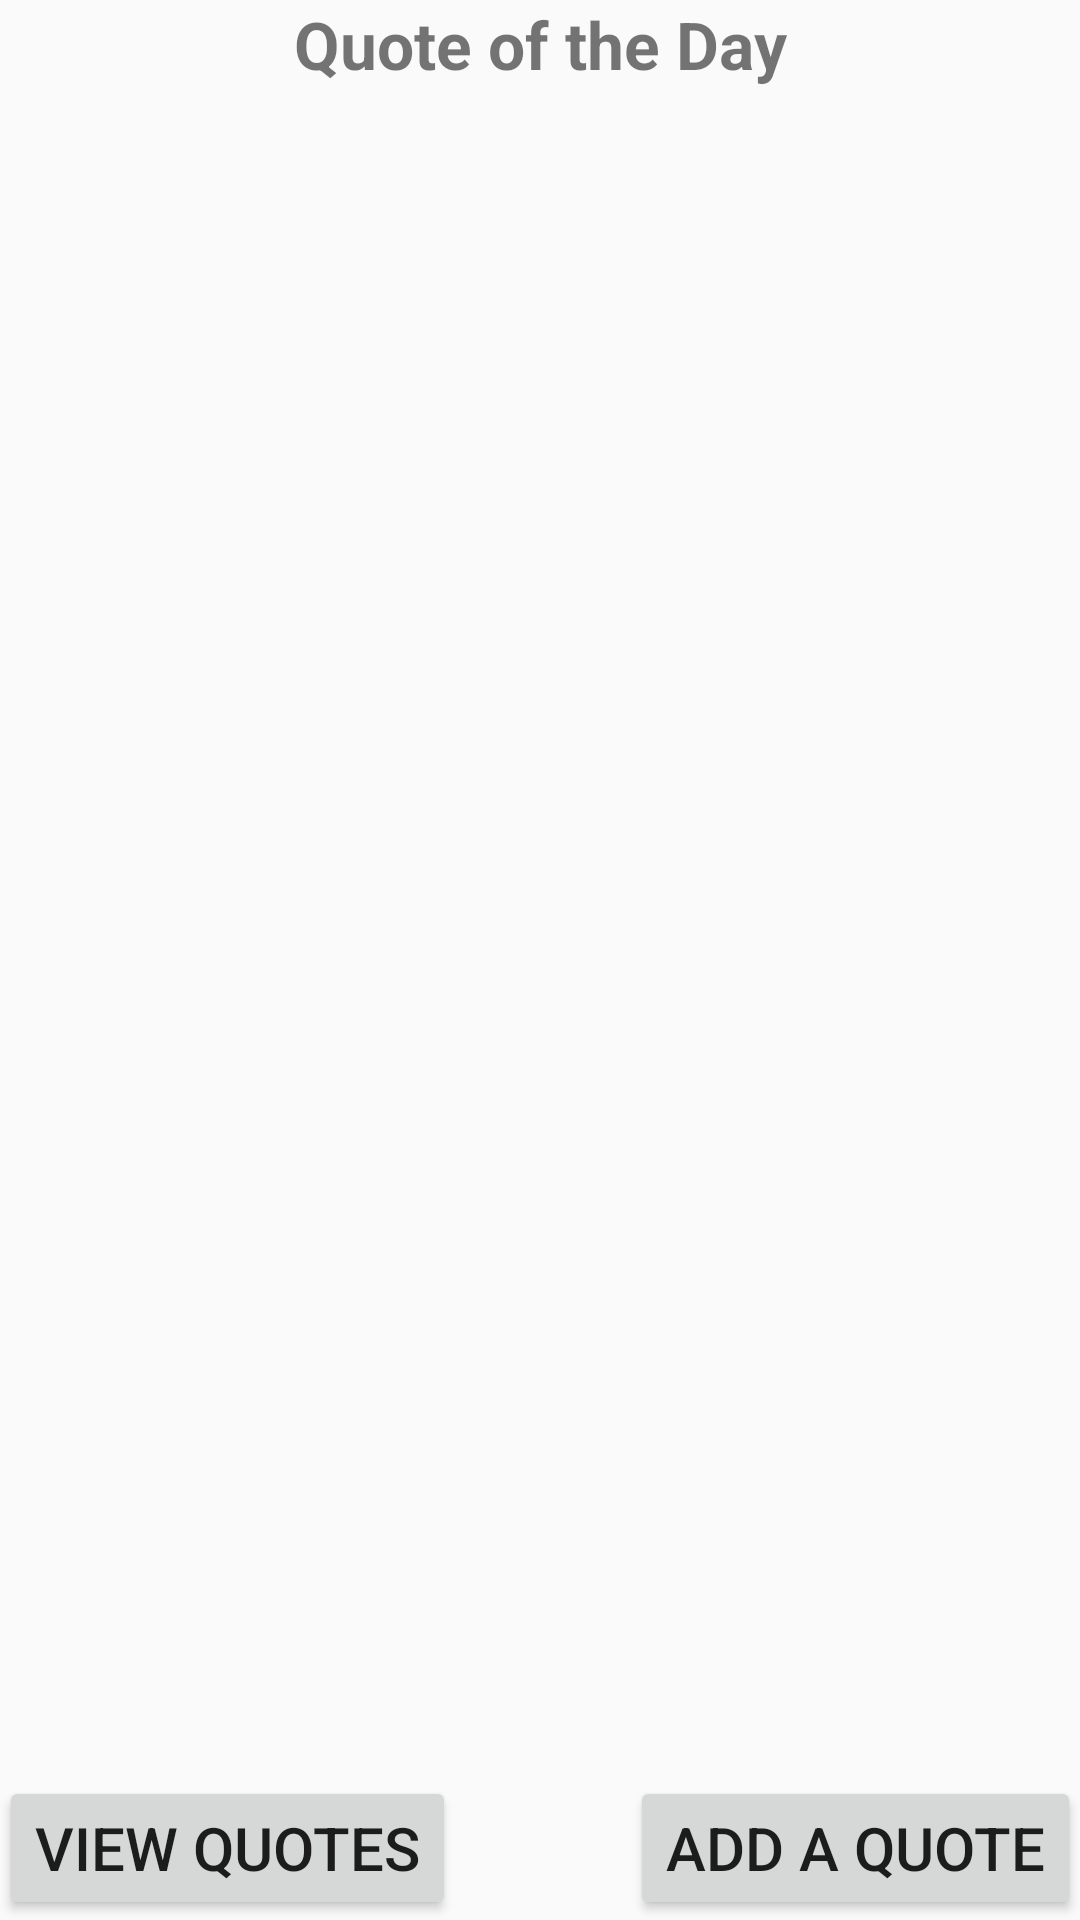

Layout XML and referenced resources for this Android screen:
<!-- AndroidManifest.xml: application theme AppTheme -->
<!-- res/layout/activity_main.xml -->
<RelativeLayout xmlns:android="http://schemas.android.com/apk/res/android"
	    xmlns:tools="http://schemas.android.com/tools"
	    android:layout_width="match_parent"
	    android:layout_height="match_parent"
	    android:paddingBottom="@dimen/activity_vertical_margin"
	    android:paddingLeft="@dimen/activity_horizontal_margin"
	    android:paddingRight="@dimen/activity_horizontal_margin"
	    android:paddingTop="@dimen/activity_vertical_margin"
	    tools:context="com.JHN.shitubasays.MainActivity">
	    
    <TextView android:id="@+id/qotd" 
        android:textStyle="bold"
        android:textSize="22sp"
        android:layout_width="match_parent"
        android:layout_height="wrap_content"
        android:gravity="center_horizontal"
        android:text="@string/qotd" />
    
    <TextView android:id="@+id/qotd_content"
        android:textSize="18sp"
        android:layout_width="match_parent"
        android:layout_height="wrap_content"
        android:gravity="center_horizontal"
        android:layout_below="@id/qotd"
        android:paddingTop="5dp" />
    

    
    <Button android:textSize="20sp" 
        android:layout_width="wrap_content"
        android:layout_height="wrap_content"
        android:layout_alignParentBottom="true"
        android:layout_alignParentLeft="true"
        android:text="@string/button_view" 
        android:onClick="viewQuotes" />
	    
	<Button android:textSize="20sp" 
	    android:layout_width="wrap_content"
	    android:layout_height="wrap_content"
	    android:layout_alignParentBottom="true"
	    android:layout_alignParentRight="true"
	    android:text="@string/button_add"
	    android:onClick="addQuote" />
	    
</RelativeLayout>
<!-- resources referenced by this layout -->
<resources>
  <string name="button_add">Add a Quote</string>
  <string name="button_view">View Quotes</string>
  <string name="qotd">Quote of the Day</string>
  <style name="AppTheme" parent="AppBaseTheme">
          
          
  
          
      </style>
  <style name="AppBaseTheme" parent="Theme.AppCompat.Light.DarkActionBar">
          
          
          <item name="actionBarStyle">@style/MyActionBar</item>
          
      </style>
  <style name="MyActionBar" parent="@style/Widget.AppCompat.Light.ActionBar.Solid.Inverse">
          <item name="background">@color/transparent</item>
      </style>
  <color name="transparent">#aa000000</color>
</resources>
